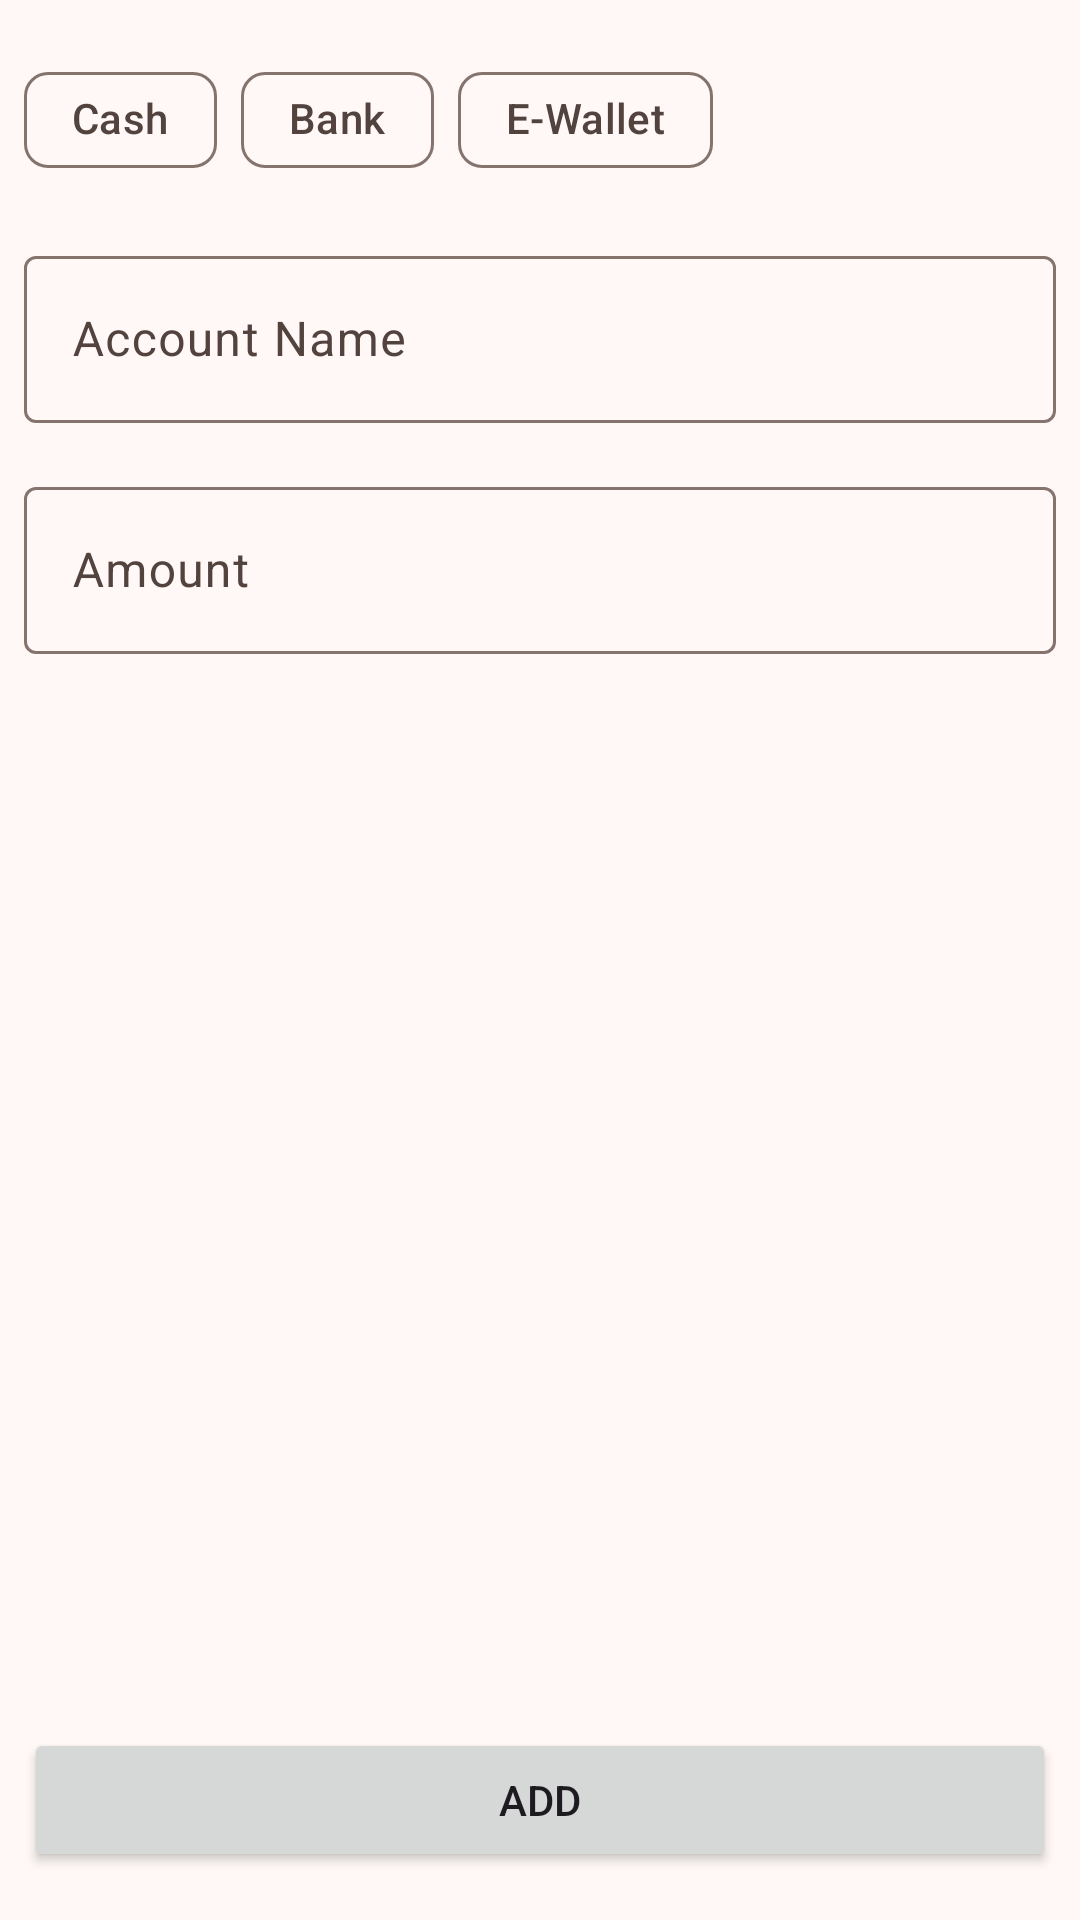

This screen was rendered from an Android layout file. Write that file and the resources it references.
<!-- AndroidManifest.xml: application theme Theme.PersonalFinance -->
<!-- res/layout/activity_add_account.xml -->
<?xml version="1.0" encoding="utf-8"?>
<androidx.constraintlayout.widget.ConstraintLayout xmlns:android="http://schemas.android.com/apk/res/android"
    tools:context=".presentation.add_account.AddAccountActivity"
    xmlns:app="http://schemas.android.com/apk/res-auto"
    xmlns:tools="http://schemas.android.com/tools"
    android:layout_width="match_parent"
    android:layout_height="match_parent"
    android:paddingHorizontal="8dp"
    android:paddingTop="16dp">

    <com.google.android.material.chip.ChipGroup
        android:id="@+id/chipGroupTransaction"
        app:layout_constraintTop_toTopOf="parent"
        app:singleSelection="true"
        tools:layout_editor_absoluteX="9dp"
        android:layout_width="match_parent"
        android:layout_height="wrap_content">

        <com.google.android.material.chip.Chip
            android:id="@+id/chipCash"
            style="@style/Widget.Material3.Chip.Filter"
            app:checkedIconEnabled="false"
            android:layout_width="wrap_content"
            android:layout_height="wrap_content"
            android:text="@string/text_type_cash" />

        <com.google.android.material.chip.Chip
            android:id="@+id/chipBank"
            style="@style/Widget.Material3.Chip.Filter"
            app:checkedIconEnabled="false"
            android:layout_width="wrap_content"
            android:layout_height="wrap_content"
            android:text="@string/text_type_bank" />

        <com.google.android.material.chip.Chip
            android:id="@+id/chipEWallet"
            style="@style/Widget.Material3.Chip.Filter"
            app:checkedIconEnabled="false"
            android:layout_width="wrap_content"
            android:layout_height="wrap_content"
            android:text="@string/text_type_ewallet" />

    </com.google.android.material.chip.ChipGroup>

    <com.google.android.material.textfield.TextInputLayout
        android:id="@+id/inputLayoutName"
        app:layout_constraintTop_toBottomOf="@id/chipGroupTransaction"
        android:layout_width="match_parent"
        android:layout_height="wrap_content"
        android:layout_marginTop="16dp"
        android:hint="@string/text_edittext_account_name">

        <com.google.android.material.textfield.TextInputEditText
            android:id="@+id/inputName"
            android:layout_width="match_parent"
            android:layout_height="wrap_content" />

    </com.google.android.material.textfield.TextInputLayout>

    <com.google.android.material.textfield.TextInputLayout
        android:id="@+id/inputLayoutAmount"
        app:layout_constraintTop_toBottomOf="@id/inputLayoutName"
        android:layout_width="match_parent"
        android:layout_height="wrap_content"
        android:layout_marginTop="16dp"
        android:hint="@string/text_edittext_amount">

        <com.google.android.material.textfield.TextInputEditText
            android:id="@+id/inputAmount"
            android:layout_width="match_parent"
            android:layout_height="wrap_content"
            android:inputType="numberDecimal" />

    </com.google.android.material.textfield.TextInputLayout>


    <Button
        android:id="@+id/btnAdd"
        app:layout_constraintBottom_toBottomOf="parent"
        android:layout_width="match_parent"
        android:layout_height="wrap_content"
        android:layout_marginBottom="16dp"
        android:text="@string/text_btn_add" />

</androidx.constraintlayout.widget.ConstraintLayout>
<!-- resources referenced by this layout -->
<resources>
  <string name="text_btn_add">Add</string>
  <string name="text_edittext_amount">Amount</string>
  <string name="text_type_bank">Bank</string>
  <string name="text_type_cash">Cash</string>
  <string name="text_type_ewallet">E-Wallet</string>
  <color name="md_theme_primary">#8F4C38</color>
  <color name="md_theme_onPrimary">#FFFFFF</color>
  <color name="md_theme_primaryContainer">#FFDBD1</color>
  <color name="md_theme_onPrimaryContainer">#3A0B01</color>
  <color name="md_theme_secondary">#77574E</color>
  <color name="md_theme_onSecondary">#FFFFFF</color>
  <color name="md_theme_secondaryContainer">#FFDBD1</color>
  <color name="md_theme_tertiary">#6C5D2F</color>
  <color name="md_theme_onTertiary">#FFFFFF</color>
  <color name="md_theme_tertiaryContainer">#F5E1A7</color>
  <color name="md_theme_error">#BA1A1A</color>
  <color name="md_theme_onError">#FFFFFF</color>
  <color name="md_theme_errorContainer">#FFDAD6</color>
  <color name="md_theme_onErrorContainer">#410002</color>
  <color name="md_theme_background">#FFF8F6</color>
  <color name="md_theme_onBackground">#231917</color>
  <color name="md_theme_surface">#FFF8F6</color>
  <color name="md_theme_onSurface">#231917</color>
  <color name="md_theme_surfaceVariant">#F5DED8</color>
  <color name="md_theme_onSurfaceVariant">#53433F</color>
  <color name="md_theme_outline">#85736E</color>
  <color name="md_theme_outlineVariant">#D8C2BC</color>
  <color name="md_theme_inverseSurface">#392E2B</color>
  <color name="md_theme_inverseOnSurface">#FFEDE8</color>
  <color name="md_theme_inversePrimary">#FFB5A0</color>
  <color name="md_theme_primaryFixed">#FFDBD1</color>
  <color name="md_theme_onPrimaryFixed">#3A0B01</color>
  <color name="md_theme_primaryFixedDim">#FFB5A0</color>
  <color name="md_theme_secondaryFixed">#FFDBD1</color>
  <color name="md_theme_onSecondaryFixed">#2C150F</color>
  <color name="md_theme_secondaryFixedDim">#E7BDB2</color>
  <color name="md_theme_tertiaryFixed">#F5E1A7</color>
  <color name="md_theme_onTertiaryFixed">#231B00</color>
  <color name="md_theme_tertiaryFixedDim">#D8C58D</color>
  <color name="md_theme_surfaceDim">#E8D6D2</color>
  <color name="md_theme_surfaceBright">#FFF8F6</color>
  <color name="md_theme_surfaceContainer">#FCEAE5</color>
  <color name="colorIconColor1">#824C76</color>
  <color name="colorOnIconColor1">#FFFFFF</color>
  <color name="colorIconColor1Container">#FFD7F1</color>
  <color name="colorOnIconColor1Container">#35082F</color>
  <color name="colorIconColor2">#8F4B3A</color>
  <color name="colorOnIconColor2">#FFFFFF</color>
  <color name="colorIconColor2Container">#FFDAD2</color>
  <color name="colorOnIconColor2Container">#3A0A02</color>
  <color name="colorIconColor3">#6A548D</color>
  <color name="colorOnIconColor3">#FFFFFF</color>
  <color name="colorIconColor3Container">#ECDCFF</color>
  <color name="colorOnIconColor3Container">#250E45</color>
  <color name="colorIconColor4">#904A46</color>
  <color name="colorOnIconColor4">#FFFFFF</color>
  <color name="colorIconColor4Container">#FFDAD7</color>
  <color name="colorOnIconColor4Container">#3B0809</color>
  <color name="colorIconColor5">#2F6A43</color>
  <color name="colorOnIconColor5">#FFFFFF</color>
  <color name="colorIconColor5Container">#B2F1C0</color>
  <color name="colorOnIconColor5Container">#00210D</color>
  <color name="colorIconColor6">#8C4A5E</color>
  <color name="colorOnIconColor6">#FFFFFF</color>
  <color name="colorIconColor6Container">#FFD9E1</color>
  <color name="colorOnIconColor6Container">#3A071C</color>
  <color name="colorIconColor7">#546524</color>
  <color name="colorOnIconColor7">#FFFFFF</color>
  <color name="colorIconColor7Container">#D6EB9B</color>
  <color name="colorOnIconColor7Container">#161F00</color>
  <color name="colorIconColor8">#8A5021</color>
  <color name="colorOnIconColor8">#FFFFFF</color>
  <color name="colorIconColor8Container">#FFDCC5</color>
  <color name="colorOnIconColor8Container">#301400</color>
</resources>
